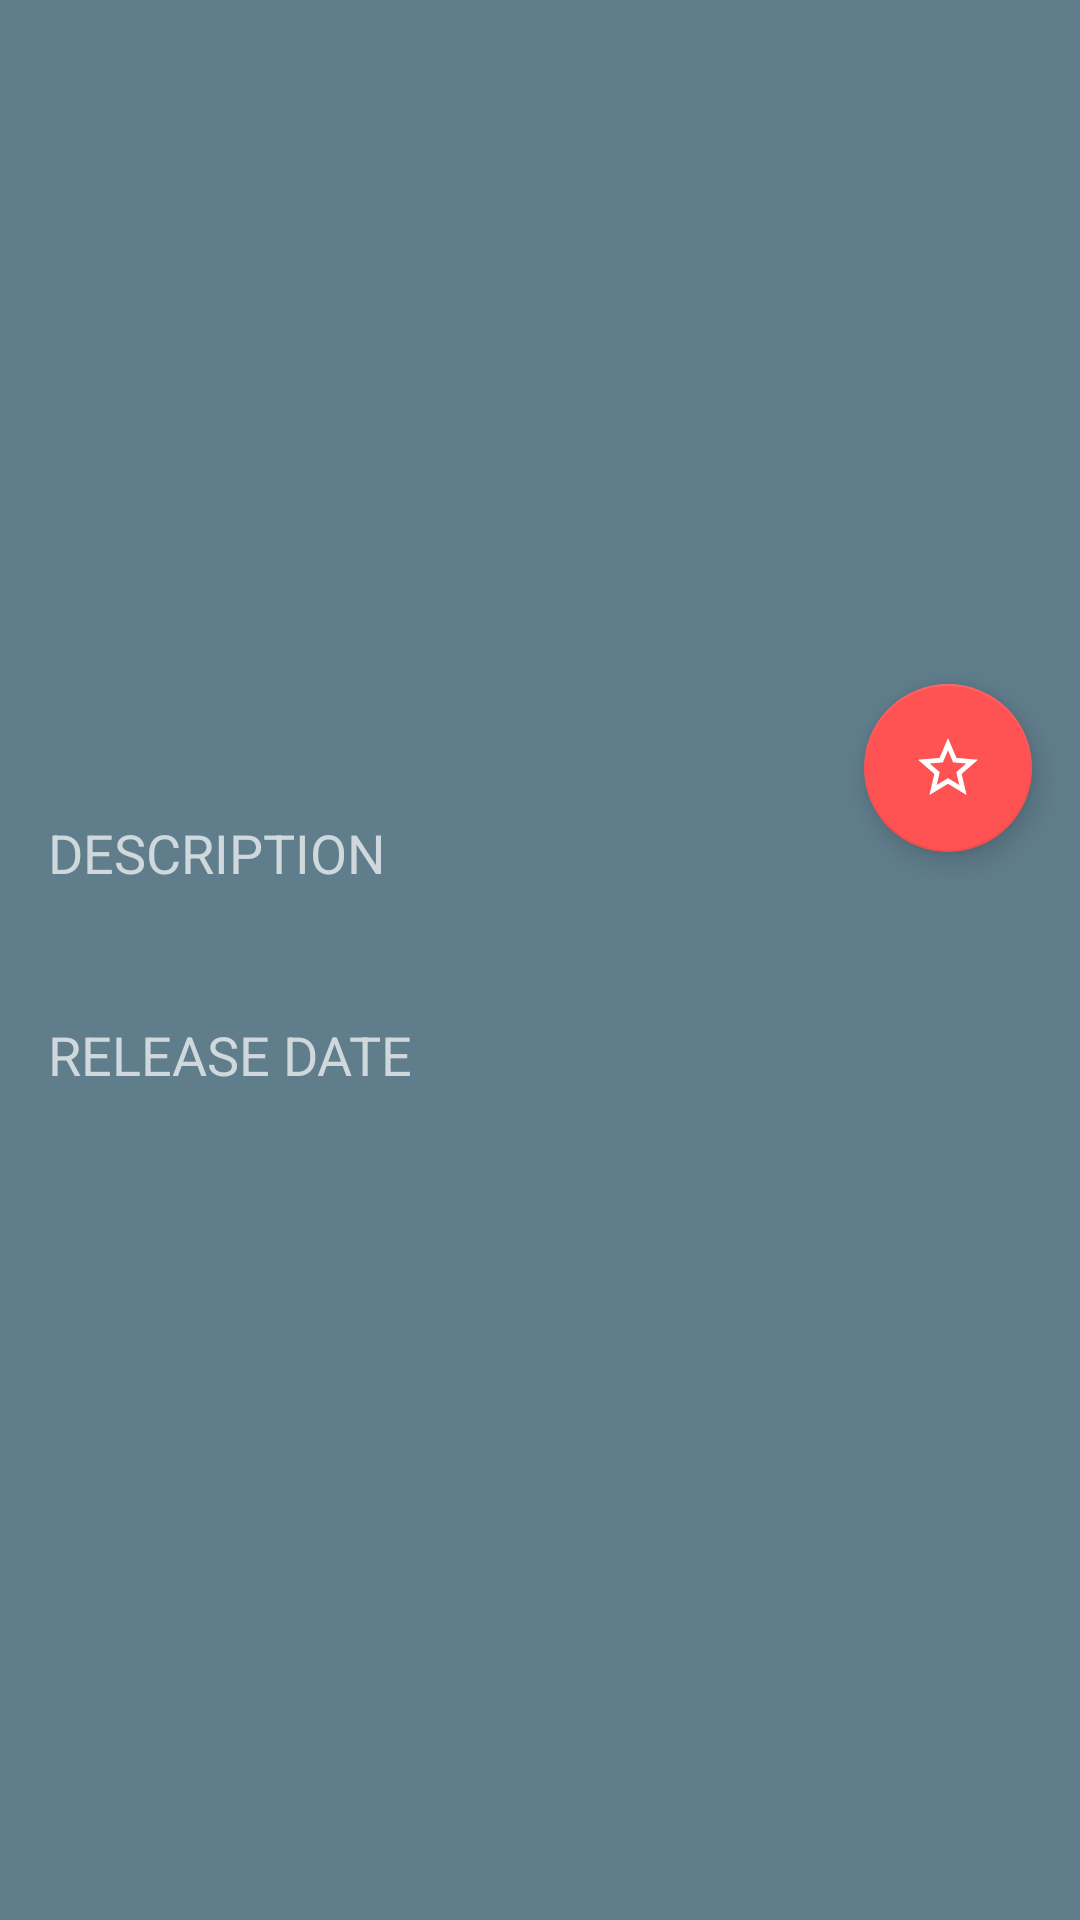

Here is an Android app screen rendered from its layout file. Give the layout XML and the strings, colors and styles it references.
<!-- AndroidManifest.xml: activity theme Theme.EasyMovies.Detail -->
<!-- res/layout/activity_detail.xml -->
<?xml version="1.0" encoding="utf-8"?>
<android.support.design.widget.CoordinatorLayout
    xmlns:android="http://schemas.android.com/apk/res/android"
    xmlns:tools="http://schemas.android.com/tools"
    xmlns:app="http://schemas.android.com/apk/res-auto"
    android:layout_width="match_parent"
    android:layout_height="match_parent"
    android:fitsSystemWindows="true"
    >

    <android.support.design.widget.AppBarLayout
        android:id="@+id/appbar_layout"
        android:layout_width="match_parent"
        android:layout_height="@dimen/detail_backdrop_height"
        android:theme="@style/ThemeOverlay.AppCompat.Dark.ActionBar"
        android:fitsSystemWindows="true"
        >

        <android.support.design.widget.CollapsingToolbarLayout
            android:id="@+id/collapsing_layout"
            android:layout_width="match_parent"
            android:layout_height="match_parent"
            android:fitsSystemWindows="true"
            app:layout_scrollFlags="scroll|exitUntilCollapsed"
            app:contentScrim="?attr/colorPrimary"
            >

            <ImageView
                android:id="@+id/poster"
                android:layout_width="match_parent"
                android:layout_height="match_parent"
                android:scaleType="centerCrop"
                android:adjustViewBounds="true"
                android:fitsSystemWindows="true"
                app:layout_collapseMode="parallax"
                />

            <android.support.v7.widget.Toolbar
                android:id="@+id/toolbar"
                android:layout_width="match_parent"
                android:layout_height="?actionBarSize"
                app:popupTheme="@style/ThemeOverlay.AppCompat.Light"
                app:layout_collapseMode="pin"
                />

        </android.support.design.widget.CollapsingToolbarLayout>

    </android.support.design.widget.AppBarLayout>

    <android.support.v4.widget.NestedScrollView
        android:layout_width="match_parent"
        android:layout_height="match_parent"
        android:background="@color/primary"
        app:layout_behavior="@string/appbar_scrolling_view_behavior"
        >

        <LinearLayout
            android:layout_width="match_parent"
            android:layout_height="match_parent"
            android:orientation="vertical"
            android:padding="@dimen/detail_padding"
            >

            <TextView
                android:layout_width="match_parent"
                android:layout_height="wrap_content"
                style="@style/CaptionTextAppearance"
                android:text="@string/description"
                />

            <TextView
                android:id="@+id/overview"
                android:layout_width="match_parent"
                android:layout_height="wrap_content"
                style="@style/DetailTextAppearance"
                tools:text="Description of the movie."
                />

            <TextView
                android:layout_width="match_parent"
                android:layout_height="wrap_content"
                style="@style/CaptionTextAppearance"
                android:text="@string/release_date"
                />

            <TextView
                android:id="@+id/release_date"
                android:layout_width="match_parent"
                android:layout_height="wrap_content"
                style="@style/DetailTextAppearance"
                tools:text="17 June, 1994"
                />

        </LinearLayout>

    </android.support.v4.widget.NestedScrollView>

    <android.support.design.widget.FloatingActionButton
        android:id="@+id/favorite_button"
        android:layout_width="wrap_content"
        android:layout_height="wrap_content"
        android:layout_margin="@dimen/fab_margin"
        android:src="@drawable/ic_star_outline_white_24dp"
        app:layout_anchor="@id/appbar_layout"
        app:layout_anchorGravity="bottom|right|end"
        />

</android.support.design.widget.CoordinatorLayout>
<!-- resources referenced by this layout -->
<resources>
  <color name="primary">#607D8B</color>
  <dimen name="detail_backdrop_height">256dp</dimen>
  <dimen name="detail_padding">16dp</dimen>
  <dimen name="fab_margin">16dp</dimen>
  <!-- drawable ic_star_outline_white_24dp (drawable) -->
  <vector xmlns:android="http://schemas.android.com/apk/res/android"
      android:height="24dp"
      android:width="24dp"
      android:viewportWidth="24"
      android:viewportHeight="24">
      <path android:fillColor="#FFFFFF" android:pathData="M12,15.39L8.24,17.66L9.23,13.38L5.91,10.5L10.29,10.13L12,6.09L13.71,10.13L18.09,10.5L14.77,13.38L15.76,17.66M22,9.24L14.81,8.63L12,2L9.19,8.63L2,9.24L7.45,13.97L5.82,21L12,17.27L18.18,21L16.54,13.97L22,9.24Z" />
  </vector>
  <string name="description">description</string>
  <string name="release_date">release date</string>
  <style name="CaptionTextAppearance" parent="DetailTextAppearanceBase">
          <item name="android:textSize">18sp</item>
          <item name="android:textAllCaps">true</item>
      </style>
  <style name="DetailTextAppearance" parent="DetailTextAppearanceBase">
          <item name="android:layout_marginTop">@dimen/detail_text_margin_top</item>
          <item name="android:layout_marginBottom">@dimen/detail_text_margin_bottom</item>
      </style>
  <style name="Theme.EasyMovies.Detail" parent="Theme.EasyMovies" />
  <style name="DetailTextAppearanceBase" parent="@style/TextAppearance.AppCompat">
          <item name="android:textColor">@color/primary_light</item>
      </style>
  <dimen name="detail_text_margin_top">8dp</dimen>
  <dimen name="detail_text_margin_bottom">16dp</dimen>
  <style name="Theme.EasyMovies" parent="Theme.EasyMovies.Base" />
  <color name="primary_light">#CFD8DC</color>
  <style name="Theme.EasyMovies.Base" parent="Theme.AppCompat.Light.NoActionBar">
          <item name="colorPrimary">@color/primary</item>
          <item name="colorPrimaryDark">@color/primary_dark</item>
          <item name="colorAccent">@color/accent</item>
      </style>
  <color name="primary_dark">#455A64</color>
  <color name="accent">#FF5252</color>
</resources>
